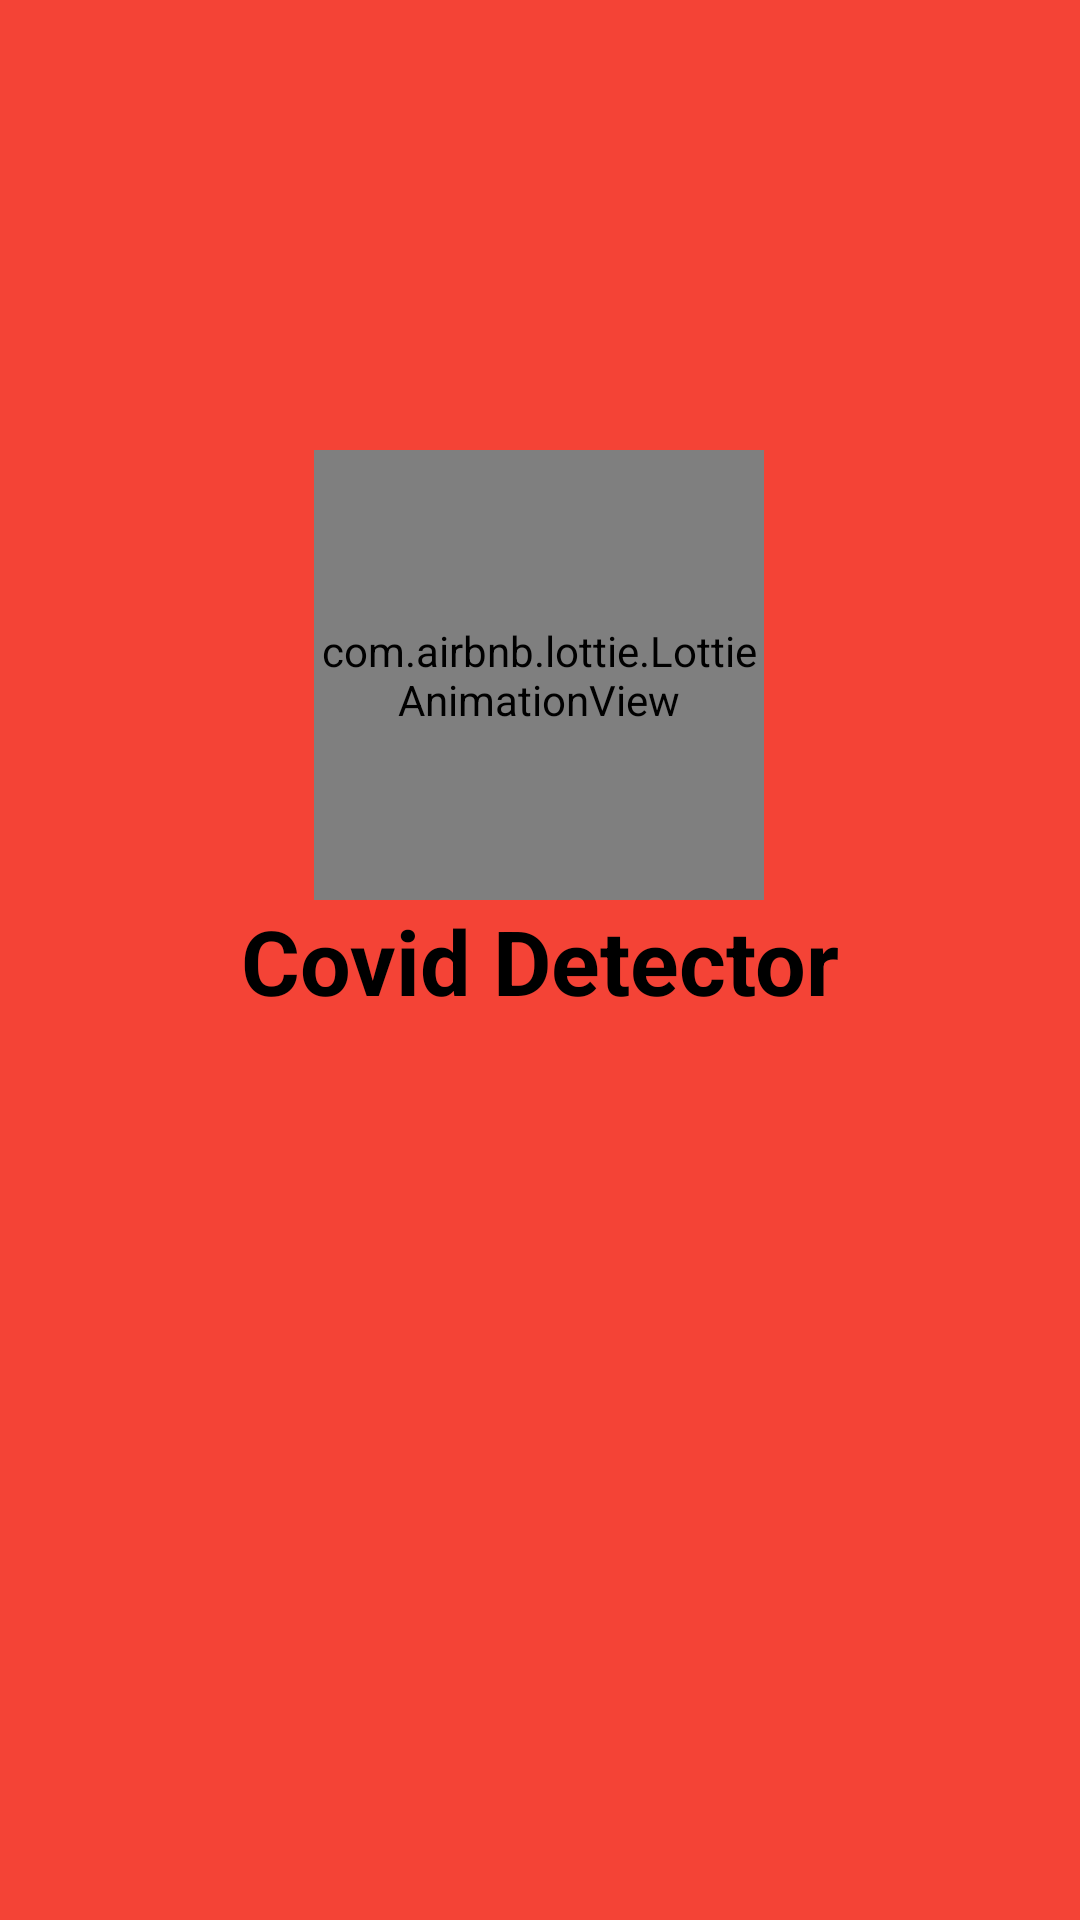

Reconstruct the res/layout file that produces this screen, plus the resources it refers to.
<!-- AndroidManifest.xml: activity theme Theme.AppCompat.NoActionBar -->
<!-- res/layout/activity_splash.xml -->
<?xml version="1.0" encoding="utf-8"?>
<androidx.constraintlayout.widget.ConstraintLayout xmlns:android="http://schemas.android.com/apk/res/android"
    xmlns:app="http://schemas.android.com/apk/res-auto"
    xmlns:tools="http://schemas.android.com/tools"
    android:layout_width="match_parent"
    android:layout_height="match_parent"
    android:background="#F44336"

    tools:context=".SplashActivity">

    <com.airbnb.lottie.LottieAnimationView
        android:layout_width="150dp"
        android:layout_height="150dp"
        app:layout_constraintBottom_toTopOf="@+id/textView"
        app:layout_constraintEnd_toEndOf="parent"
        app:layout_constraintHorizontal_bias="0.498"
        app:layout_constraintStart_toStartOf="parent"
        app:lottie_autoPlay="true"
        app:lottie_loop="false"
        app:lottie_rawRes="@raw/lf30_editor_hldj0wga"/>



    <TextView
        android:id="@+id/textView"
        android:layout_width="wrap_content"
        android:layout_height="wrap_content"
        android:text="Covid Detector"
        android:textColor="@color/black"
        android:textSize="30sp"
        android:textStyle="bold"

        app:layout_constraintBottom_toBottomOf="parent"
        app:layout_constraintEnd_toEndOf="parent"
        app:layout_constraintStart_toStartOf="parent"
        app:layout_constraintTop_toTopOf="parent" />

</androidx.constraintlayout.widget.ConstraintLayout>
<!-- resources referenced by this layout -->
<resources>
  <color name="black">#FF000000</color>
</resources>
